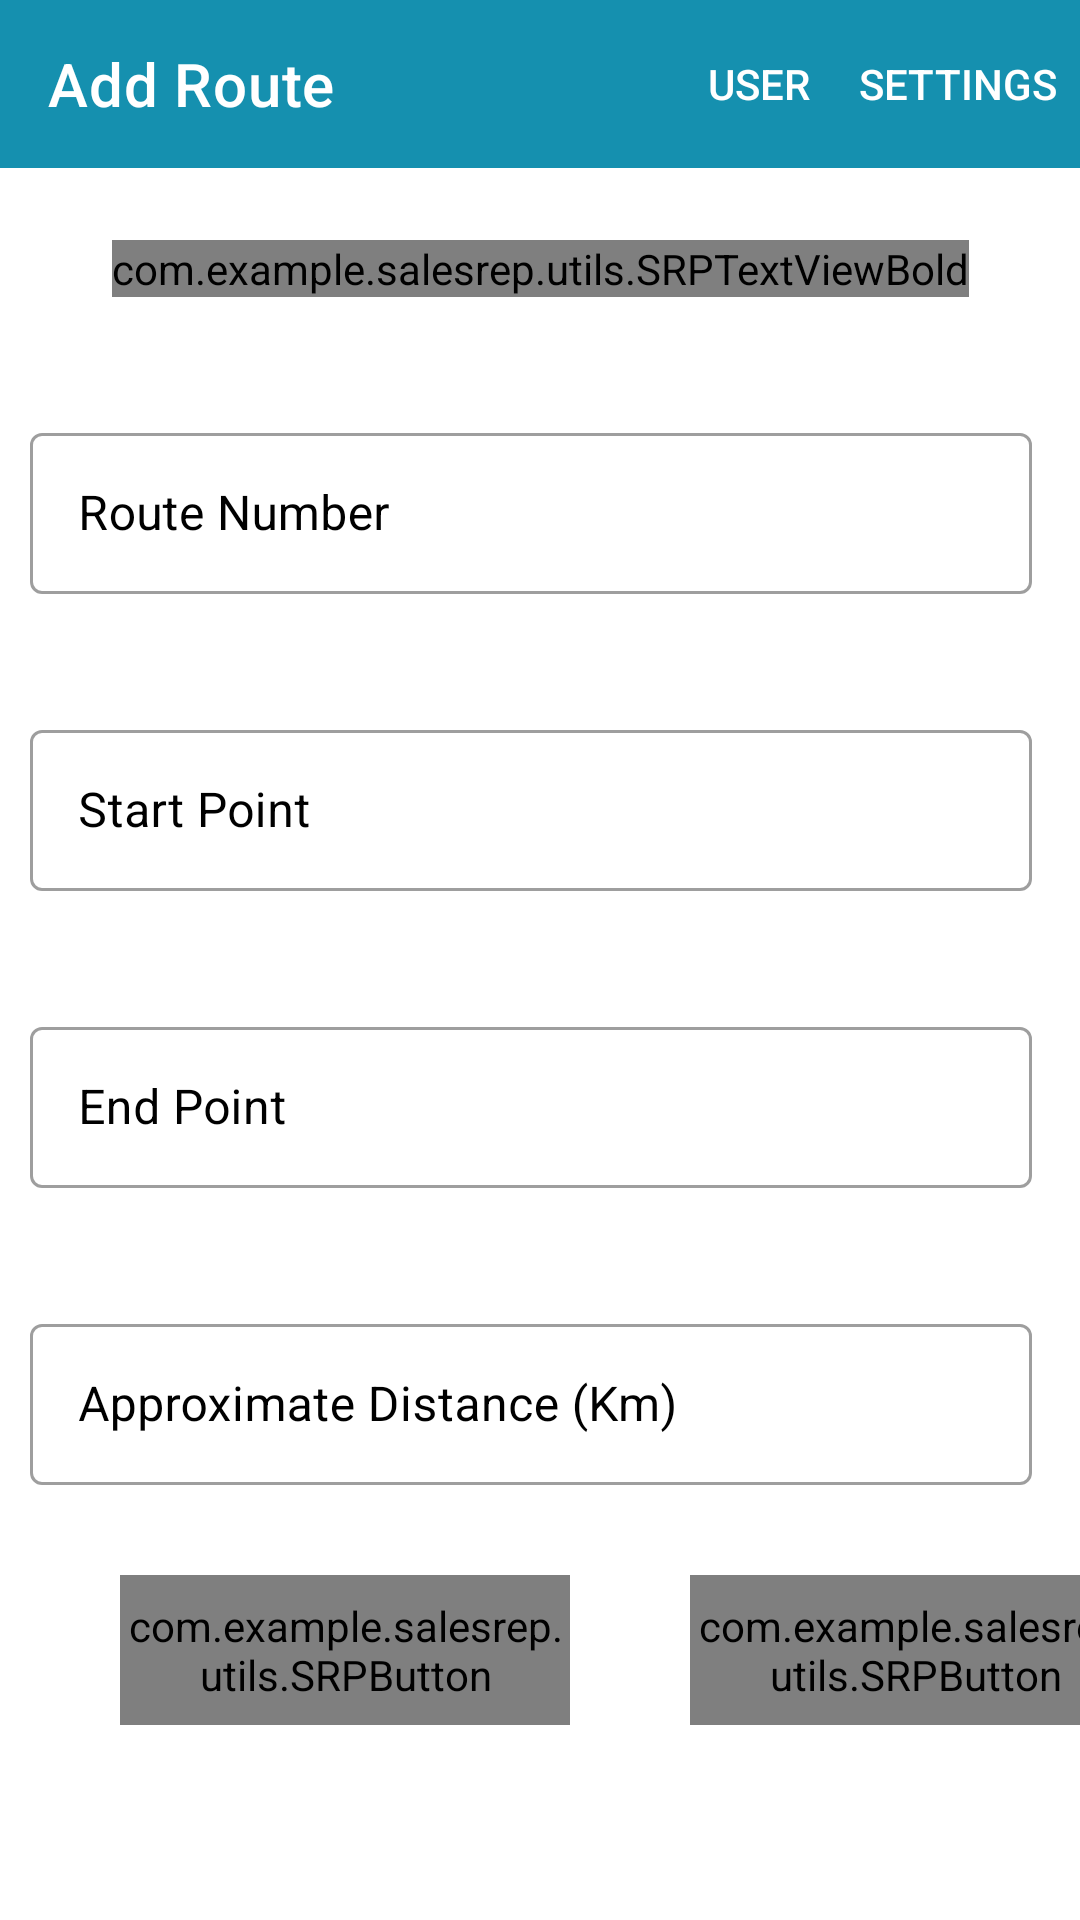

Reconstruct the res/layout file that produces this screen, plus the resources it refers to.
<!-- AndroidManifest.xml: activity theme Theme.SalesRep.NoActionBar -->
<!-- res/layout/activity_add_route.xml -->
<?xml version="1.0" encoding="utf-8"?>
<androidx.constraintlayout.widget.ConstraintLayout xmlns:android="http://schemas.android.com/apk/res/android"
    xmlns:app="http://schemas.android.com/apk/res-auto"
    xmlns:tools="http://schemas.android.com/tools"
    android:layout_width="match_parent"
    android:layout_height="match_parent"
    tools:context=".activities.AddRouteActivity">

    <com.google.android.material.appbar.AppBarLayout
    android:layout_width="match_parent"
    android:layout_height="wrap_content"
    tools:ignore="MissingConstraints">

    <com.google.android.material.appbar.MaterialToolbar
        android:id="@+id/top_app_bar"
        android:layout_width="match_parent"
        android:layout_height="?attr/actionBarSize"
        app:title="Add Route"
        app:menu="@menu/top_app_bar"
        style="@style/Widget.MaterialComponents.Toolbar.Primary"/>

    </com.google.android.material.appbar.AppBarLayout>


    <com.example.salesrep.utils.SRPTextViewBold
    android:id="@+id/tv_add_route"
    android:layout_width="wrap_content"
    android:layout_height="wrap_content"
    android:layout_marginTop="80dp"
    android:text="Add Route"
    android:textColor="@color/black"
    android:textSize="25sp"
    app:layout_constraintEnd_toEndOf="parent"
    app:layout_constraintStart_toStartOf="parent"
    app:layout_constraintTop_toTopOf="parent"
    tools:ignore="MissingConstraints" />

    
    <LinearLayout
        android:id="@+id/ll_number"
        android:layout_width="match_parent"
        android:layout_height="wrap_content"
        android:layout_marginTop="20dp"
        app:layout_constraintTop_toBottomOf="@+id/tv_add_route"
        android:orientation="horizontal"
        tools:ignore="MissingConstraints">

    <com.google.android.material.textfield.TextInputLayout
        android:id="@+id/til_number"
        android:layout_width="match_parent"
        android:layout_height="wrap_content"
        android:layout_marginTop="20dp"
        android:layout_marginEnd="16dp"
        android:hint="Route Number"
        style="@style/Widget.MaterialComponents.TextInputLayout.OutlinedBox"
        android:textColorHint="@color/black"
        app:layout_constraintEnd_toEndOf="parent"
        app:layout_constraintStart_toStartOf="parent"
        app:layout_constraintTop_toTopOf="parent">

        <com.google.android.material.textfield.TextInputEditText
            android:id="@+id/edt_number"
            android:layout_width="match_parent"
            android:layout_height="wrap_content"
            android:inputType="text"
            android:padding="16dp"
            android:layout_marginStart="10dp"
            android:textColor="@color/black"
            android:textSize="16sp"/>


    </com.google.android.material.textfield.TextInputLayout>

    </LinearLayout>

    
    <LinearLayout
    android:id="@+id/ll_start"
    android:layout_width="match_parent"
    android:layout_height="wrap_content"
    android:layout_marginTop="20dp"
    app:layout_constraintTop_toBottomOf="@+id/ll_number"
    android:orientation="horizontal"
    tools:ignore="MissingConstraints">

    <com.google.android.material.textfield.TextInputLayout
        android:id="@+id/til_start"
        android:layout_width="match_parent"
        android:layout_height="wrap_content"
        android:layout_marginTop="20dp"
        android:layout_marginEnd="16dp"
        android:hint="Start Point"
        style="@style/Widget.MaterialComponents.TextInputLayout.OutlinedBox"
        android:textColorHint="@color/black"
        app:layout_constraintEnd_toEndOf="parent"
        app:layout_constraintStart_toStartOf="parent"
        app:layout_constraintTop_toTopOf="parent">

        <com.google.android.material.textfield.TextInputEditText
            android:id="@+id/edt_start"
            android:layout_width="match_parent"
            android:layout_height="wrap_content"
            android:inputType="text"
            android:padding="16dp"
            android:layout_marginStart="10dp"
            android:textColor="@color/black"
            android:textSize="16sp"/>


    </com.google.android.material.textfield.TextInputLayout>

    </LinearLayout>

        
    <LinearLayout
    android:id="@+id/ll_end"
    android:layout_width="match_parent"
    android:layout_height="wrap_content"
    android:layout_marginTop="20dp"
    app:layout_constraintTop_toBottomOf="@+id/ll_start"
    android:orientation="horizontal"
    tools:ignore="MissingConstraints">

    <com.google.android.material.textfield.TextInputLayout
        android:id="@+id/til_end"
        android:layout_width="match_parent"
        android:layout_height="wrap_content"
        android:layout_marginTop="20dp"
        android:layout_marginEnd="16dp"
        android:hint="End Point"
        style="@style/Widget.MaterialComponents.TextInputLayout.OutlinedBox"
        android:textColorHint="@color/black"
        app:layout_constraintEnd_toEndOf="parent"
        app:layout_constraintStart_toStartOf="parent"
        app:layout_constraintTop_toTopOf="parent">

        <com.google.android.material.textfield.TextInputEditText
            android:id="@+id/edt_end"
            android:layout_width="match_parent"
            android:layout_height="wrap_content"
            android:inputType="text"
            android:padding="16dp"
            android:layout_marginStart="10dp"
            android:textColor="@color/black"
            android:textSize="16sp"/>


    </com.google.android.material.textfield.TextInputLayout>

    </LinearLayout>

        
    <LinearLayout
    android:id="@+id/ll_distance"
    android:layout_width="match_parent"
    android:layout_height="wrap_content"
    android:layout_marginTop="20dp"
    app:layout_constraintTop_toBottomOf="@+id/ll_end"
    android:orientation="horizontal"
    tools:ignore="MissingConstraints">

    <com.google.android.material.textfield.TextInputLayout
        android:id="@+id/til_distance"
        android:layout_width="match_parent"
        android:layout_height="wrap_content"
        android:layout_marginTop="20dp"
        android:layout_marginEnd="16dp"
        android:hint="Approximate Distance (Km)"
        style="@style/Widget.MaterialComponents.TextInputLayout.OutlinedBox"
        android:textColorHint="@color/black"
        app:layout_constraintEnd_toEndOf="parent"
        app:layout_constraintStart_toStartOf="parent"
        app:layout_constraintTop_toTopOf="parent">

        <com.google.android.material.textfield.TextInputEditText
            android:id="@+id/edt_distance"
            android:layout_width="match_parent"
            android:layout_height="wrap_content"
            android:inputType="text"
            android:padding="16dp"
            android:layout_marginStart="10dp"
            android:textColor="@color/black"
            android:textSize="16sp"/>


    </com.google.android.material.textfield.TextInputLayout>

    </LinearLayout>

    <LinearLayout
    android:id="@+id/ll_buttons"
    android:layout_width="match_parent"
    android:layout_height="wrap_content"
    android:layout_marginTop="10dp"
    app:layout_constraintTop_toBottomOf="@+id/ll_distance"
    android:orientation="horizontal"
    tools:ignore="MissingConstraints">

    <com.example.salesrep.utils.SRPButton
        android:id="@+id/btn_add_route"
        android:layout_width="150dp"
        android:layout_height="50dp"
        android:text="Add"
        android:background="@drawable/button_background"
        android:layout_marginTop="20dp"
        android:layout_marginStart="40dp"
        android:foreground="?attr/selectableItemBackground"
        android:textSize="20sp"
        android:textColor="@color/black" />

    <com.example.salesrep.utils.SRPButton
        android:id="@+id/btn_cancel"
        android:layout_width="150dp"
        android:layout_height="50dp"
        android:text="Cancel"
        android:background="@drawable/button_background"
        android:layout_marginTop="20dp"
        android:layout_marginStart="40dp"
        android:foreground="?attr/selectableItemBackground"
        android:textSize="20sp"
        android:textColor="@color/black" />

    </LinearLayout>

</androidx.constraintlayout.widget.ConstraintLayout>
<!-- resources referenced by this layout -->
<resources>
  <color name="black">#FF000000</color>
  <!-- drawable button_background (drawable) -->
  <?xml version="1.0" encoding="utf-8"?>
  <shape xmlns:android="http://schemas.android.com/apk/res/android"
      android:shape="rectangle">
  
      <gradient
          android:angle="360"
          android:endColor="@color/theme_color"
          android:startColor="@color/teal_200"
          android:type="linear"/>
  
      <corners android:radius="10dp"/>
  
  
  </shape>
  <style name="Theme.SalesRep.NoActionBar">
          <item name="windowActionBar">false</item>
          <item name="windowNoTitle">true</item>
      </style>
  <color name="theme_color">#1590AF</color>
  <color name="teal_200">#FF03DAC5</color>
</resources>
